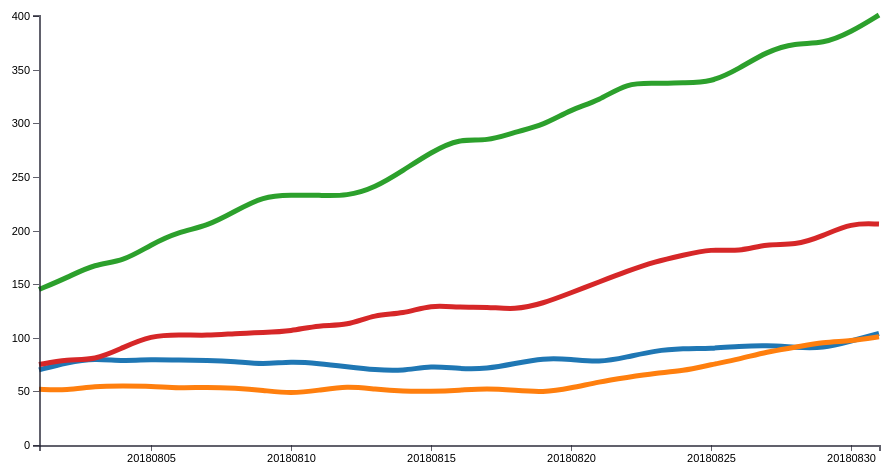
D3 v4 page, settled after 360 driven frames (6 s of simulated time); the page loaded 1 data file(s).


        d3.csv('multiline_data_days_small.csv', function(error, data) {
        data.forEach(function (d) {
            d.day = +d.day;
            d.variableA = +d.variableA;
            d.variableB = +d.variableB;
            d.variableC = +d.variableC;
            d.variableD = +d.variableD;
        });
        var chart = makeLineChart(data, 'day', {
            'Enrolled': {column: 'variableA'},
            'Registered': {column: 'variableB'},
            'Points': { column: 'variableC' },
            'Transactions': { column: 'variableD' }
        }, {xAxis: 'Days', yAxis: 'Amount'});
        chart.bind("#chart-line1");
        chart.render();
    });
    
// ── multiline-new.js
function makeLineChart(dataset, xName, yObjs, axisLables) {
    var chartObj = {};
    var color = d3.scaleOrdinal(d3.schemeCategory10);
    chartObj.xAxisLable = axisLables.xAxis;
    chartObj.yAxisLable = axisLables.yAxis;
    /*
     yObjsects format:
     {y1:{column:'',name:'name',color:'color'},y2}
     */

    chartObj.data = dataset;
    chartObj.margin = {top: 15, right: 60, bottom: 30, left: 50};
    chartObj.width = 650 - chartObj.margin.left - chartObj.margin.right;
    chartObj.height = 480 - chartObj.margin.top - chartObj.margin.bottom;

    // So we can pass the x and y as strings when creating the function
    chartObj.xFunct = function (d) {
        return d[xName]
    };

    // For each yObjs argument, create a yFunction
    function getYFn(column) {
        return function (d) {
            return d[column];
        };
    }

    // Object instead of array
    chartObj.yFuncts = [];
    for (var y in yObjs) {
        yObjs[y].name = y;
        yObjs[y].yFunct = getYFn(yObjs[y].column); //Need this  list for the ymax function
        chartObj.yFuncts.push(yObjs[y].yFunct);
    }

    //Formatter functions for the axes
    chartObj.formatAsNumber = d3.format(".0f");
    chartObj.formatAsDecimal = d3.format(".2f");
    chartObj.formatAsCurrency = d3.format("$.2f");
    chartObj.formatAsFloat = function (d) {
        if (d % 1 !== 0) {
            return d3.format(".2f")(d);
        } else {
            return d3.format(".0f")(d);
        }

    };

    chartObj.xFormatter = chartObj.formatAsNumber;
    chartObj.yFormatter = chartObj.formatAsFloat;

    chartObj.bisectDay = d3.bisector(chartObj.xFunct).left; //< Can be overridden in definition

    //Create scale functions
    chartObj.xScale = d3.scaleLinear().range([0, chartObj.width]).domain(d3.extent(chartObj.data, chartObj.xFunct)); //< Can be overridden in definition

    // Get the max of every yFunct
    chartObj.max = function (fn) {
        return d3.max(chartObj.data, fn);
    };
    chartObj.yScale = d3.scaleLinear().range([chartObj.height, 0]).domain([0, d3.max(chartObj.yFuncts.map(chartObj.max))]);

    chartObj.formatAsDay = d3.format("");

    //Create axis
    chartObj.xAxis = d3.axisBottom().scale(chartObj.xScale).tickFormat(chartObj.xFormatter).ticks(5); //< Can be overridden in definition

    chartObj.yAxis = d3.axisLeft().scale(chartObj.yScale).tickFormat(chartObj.yFormatter); //< Can be overridden in definition


    // Build line building functions
    function getYScaleFn(yObj) {
        return function (d) {
            return chartObj.yScale(yObjs[yObj].yFunct(d));
        };
    }
    for (var yObj in yObjs) {
        yObjs[yObj].line = d3.line().curve(d3.curveBasis).x(function (d) {
            return chartObj.xScale(chartObj.xFunct(d));
        }).y(getYScaleFn(yObj));
    }


    chartObj.svg;

    // Change chart size according to window size
    chartObj.update_svg_size = function () {
        chartObj.width = parseInt(chartObj.chartDiv.style("width"), 10) - (chartObj.margin.left + chartObj.margin.right);

        chartObj.height = parseInt(chartObj.chartDiv.style("height"), 10) - (chartObj.margin.top + chartObj.margin.bottom);

        /* Update the range of the scale with new width/height */
        chartObj.xScale.range([0, chartObj.width]);
        chartObj.yScale.range([chartObj.height, 0]);

        if (!chartObj.svg) {
            return false;
        }

        /* Else Update the axis with the new scale */
        chartObj.svg.select('.x.axis').attr("transform", "translate(0," + chartObj.height + ")").call(chartObj.xAxis);
        chartObj.svg.select('.x.axis .label').attr("x", chartObj.width / 2);

        chartObj.svg.select('.y.axis').call(chartObj.yAxis);
        chartObj.svg.select('.y.axis .label').attr("x", -chartObj.height / 2);

        /* Force D3 to recalculate and update the line */
        for (var y in yObjs) {
            yObjs[y].path.attr("d", yObjs[y].line);
        }


        d3.selectAll(".focus.line").attr("y2", chartObj.height);

        chartObj.chartDiv.select('svg').attr("width", chartObj.width + (chartObj.margin.left + chartObj.margin.right)).attr("height", chartObj.height + (chartObj.margin.top + chartObj.margin.bottom));

        chartObj.svg.select(".overlay").attr("width", chartObj.width).attr("height", chartObj.height);
        return chartObj;
    };

    chartObj.bind = function (selector) {
        chartObj.mainDiv = d3.select(selector);
        // Add all the divs to make it centered and responsive
        chartObj.mainDiv.append("div").attr("class", "inner-wrapper").append("div").attr("class", "outer-box").append("div").attr("class", "inner-box");
        chartSelector = selector + " .inner-box";
        chartObj.chartDiv = d3.select(chartSelector);
        d3.select(window).on('resize.' + chartSelector, chartObj.update_svg_size);
        chartObj.update_svg_size();
        return chartObj;
    };

    // Render the chart
    chartObj.render = function () {
        //Create SVG element
        chartObj.svg = chartObj.chartDiv.append("svg").attr("class", "chart-area").attr("width", chartObj.width + (chartObj.margin.left + chartObj.margin.right)).attr("height", chartObj.height + (chartObj.margin.top + chartObj.margin.bottom)).append("g").attr("transform", "translate(" + chartObj.margin.left + "," + chartObj.margin.top + ")");

        // Draw Lines
        for (var y in yObjs) {
            yObjs[y].path = chartObj.svg.append("path").datum(chartObj.data).attr("class", "line").attr("d", yObjs[y].line).style("stroke", color(y)).attr("data-series", y).on("mouseover", function () {
                focus.style("display", null);
            }).on("mouseout", function () {
                focus.transition().delay(700).style("display", "none");
            }).on("mousemove", mousemove);
        }


        // Draw Axis
        chartObj.svg.append("g").attr("class", "x axis").attr("transform", "translate(0," + chartObj.height + ")").call(chartObj.xAxis).append("text").attr("class", "label").attr("x", chartObj.width / 2).attr("y", 30).style("text-anchor", "middle").text(chartObj.xAxisLable);

        chartObj.svg.append("g").attr("class", "y axis").call(chartObj.yAxis).append("text").attr("class", "label").attr("transform", "rotate(-90)").attr("y", -42).attr("x", -chartObj.height / 2).attr("dy", ".71em").style("text-anchor", "middle").text(chartObj.yAxisLable);

        //Draw tooltips
        var focus = chartObj.svg.append("g").attr("class", "focus").style("display", "none");

        for (var y in yObjs) {
            yObjs[y].tooltip = focus.append("g");
            yObjs[y].tooltip.append("circle").attr("r", 5);
            yObjs[y].tooltip.append("rect").attr("x", 8).attr("y", "-5").attr("width", 22).attr("height", '0.75em');
            yObjs[y].tooltip.append("text").attr("x", 9).attr("dy", ".35em");
        }

        // Day label
        focus.append("text").attr("class", "focus day").attr("x", 9).attr("y", 7);
        // Focus line
        focus.append("line").attr("class", "focus line").attr("y1", 0).attr("y2", chartObj.height);

        //Draw legend
        var legend = chartObj.mainDiv.append('div').attr("class", "legend");
        for (var y in yObjs) {
            series = legend.append('div');
            series.append('div').attr("class", "series-marker").style("background-color", color(y));
            series.append('p').text(y);
            yObjs[y].legend = series;
        }

        // Overlay to capture hover
        chartObj.svg.append("rect").attr("class", "overlay").attr("width", chartObj.width).attr("height", chartObj.height).on("mouseover", function () {
            focus.style("display", null);
        }).on("mouseout", function () {
            focus.style("display", "none");
        }).on("mousemove", mousemove);

        return chartObj;

        function mousemove() {
            var x0 = chartObj.xScale.invert(d3.mouse(this)[0]),
                i = chartObj.bisectDay(dataset, x0, 1),
                d0 = chartObj.data[i - 1],
                d1 = chartObj.data[i];
            try {
                var d = x0 - chartObj.xFunct(d0) > chartObj.xFunct(d1) - x0 ? d1 : d0;
            } catch (e) {
                return;
            }
            minY = chartObj.height;
            for (var y in yObjs) {
                yObjs[y].tooltip.attr("transform", "translate(" + chartObj.xScale(chartObj.xFunct(d)) + "," + chartObj.yScale(yObjs[y].yFunct(d)) + ")");
                yObjs[y].tooltip.select("text").text(chartObj.yFormatter(yObjs[y].yFunct(d)));
                minY = Math.min(minY, chartObj.yScale(yObjs[y].yFunct(d)));
            }

            focus.select(".focus.line").attr("transform", "translate(" + chartObj.xScale(chartObj.xFunct(d)) + ")").attr("y1", minY);
            focus.select(".focus.day").text("Day: " + chartObj.xFormatter(chartObj.xFunct(d)));
        }

    };
    return chartObj;
}


### data: multiline_data_days_small.csv
day, variableA, variableB, variableC, variableD
20180801, 70, 52, 145, 75
20180802, 77, 51, 156, 80
20180803, 81, 55, 169, 79
20180804, 78, 55, 171, 91
20180805, 80, 55, 187, 102
20180806, 79, 53, 199, 103
20180807, 79, 54, 204, 102
20180808, 78, 53, 218, 104
20180809, 75, 51, 232, 105
20180810, 78, 48, 233, 106
20180811, 76, 51, 233, 112
20180812, 73, 55, 232, 111
20180813, 70, 52, 240, 122
20180814, 69, 50, 256, 122
20180815, 74, 50, 273, 131
20180816, 71, 51, 286, 128
20180817, 71, 53, 283, 129
20180818, 76, 51, 292, 126
20180819, 81, 49, 298, 132
20180820, 80, 53, 313, 142
20180821, 77, 59, 321, 152
20180822, 82, 63, 338, 162
20180823, 88, 67, 337, 171
20180824, 90, 69, 338, 177
20180825, 90, 75, 338, 183
20180826, 92, 80, 351, 180
20180827, 93, 87, 367, 188
20180828, 91, 91, 375, 186
20180829, 90, 96, 374, 195
20180830, 97, 97, 385, 207
20180831, 104, 101, 401, 206